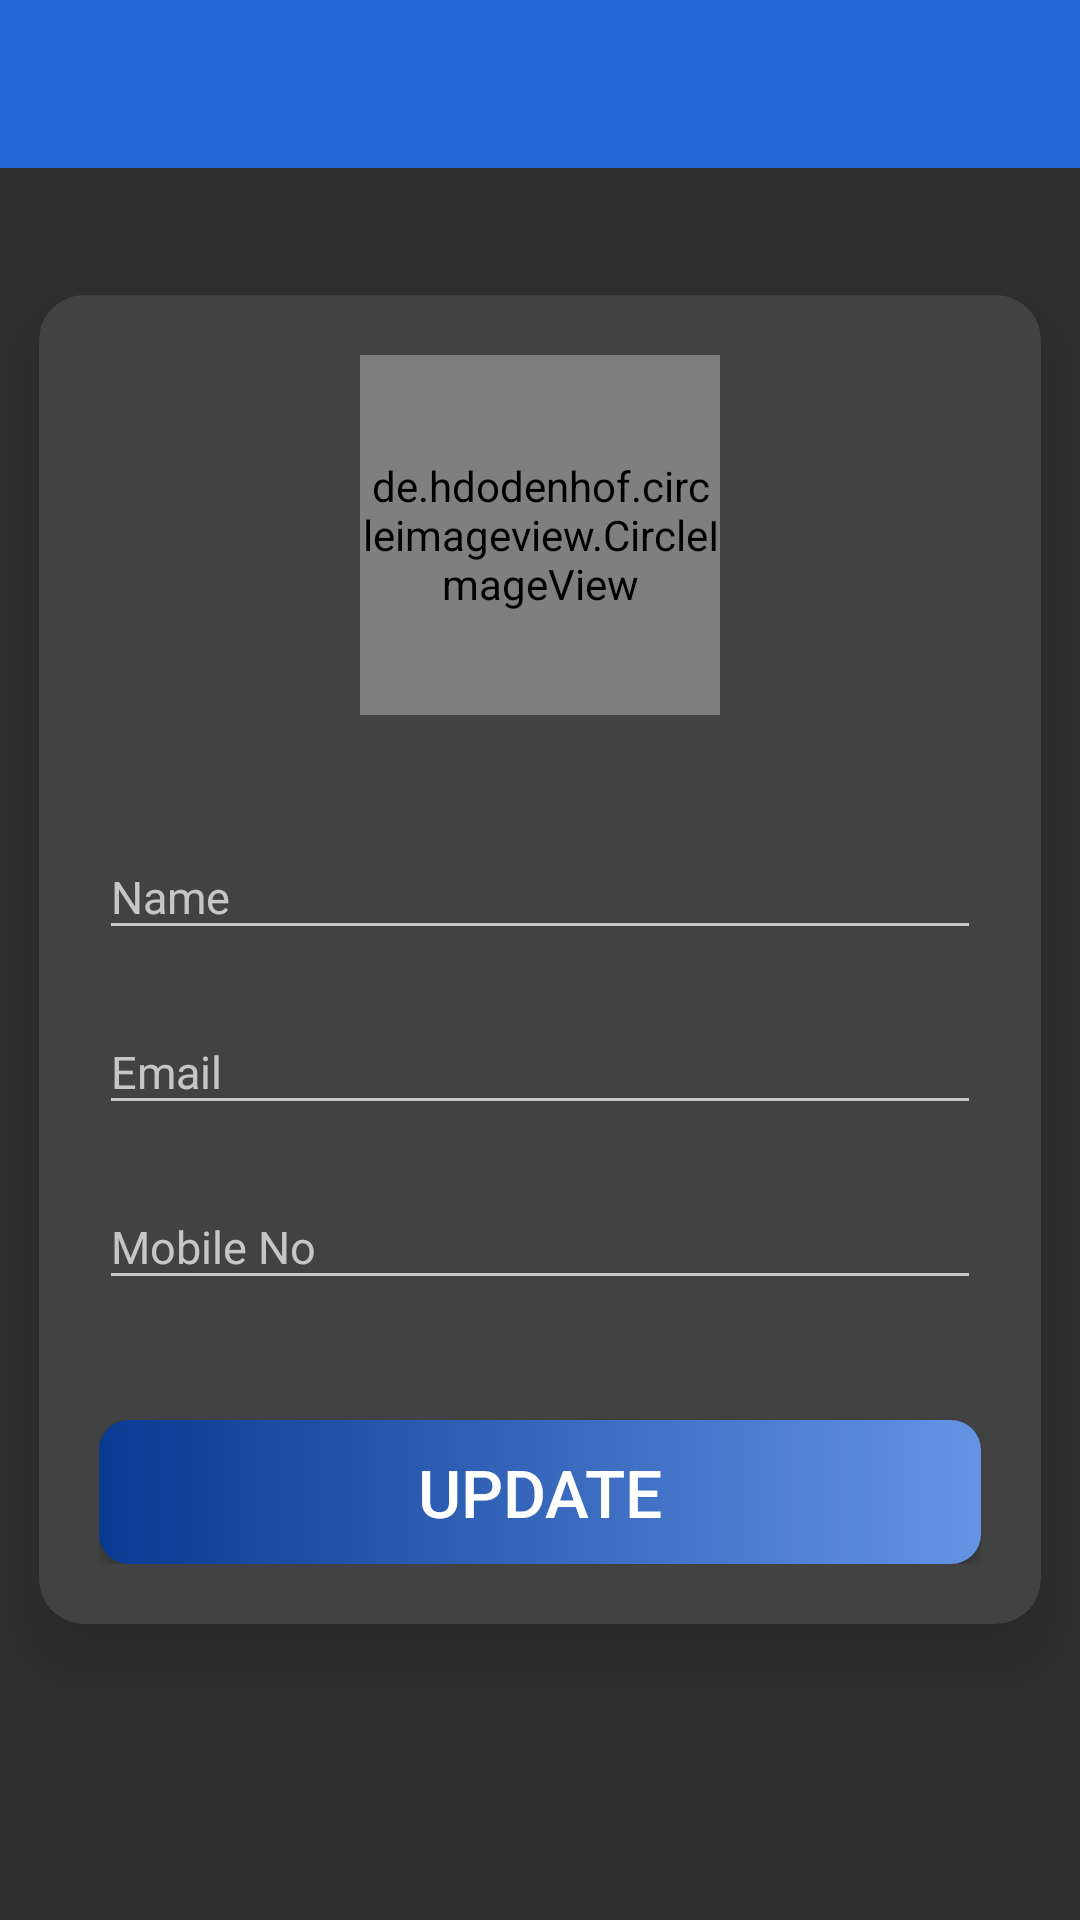

Write the Android layout XML for this screen, with the resource values it uses.
<!-- AndroidManifest.xml: activity theme ActivityTheme -->
<!-- res/layout/activity_my_profile.xml -->
<?xml version="1.0" encoding="utf-8"?>
<androidx.constraintlayout.widget.ConstraintLayout xmlns:android="http://schemas.android.com/apk/res/android"
    xmlns:app="http://schemas.android.com/apk/res-auto"
    xmlns:tools="http://schemas.android.com/tools"
    android:id="@+id/main"
    android:layout_width="match_parent"
    android:layout_height="match_parent"
    tools:context=".activities.MyProfileActivity">

    <com.google.android.material.appbar.AppBarLayout
        android:layout_width="match_parent"
        android:layout_height="wrap_content"
        android:id="@+id/profile_app_bar_layout"
        android:theme="@style/Theme.TrelloCloneApplication.AppBarOverlay"
        app:layout_constraintTop_toTopOf="parent"
        app:layout_constraintStart_toStartOf="parent"
        app:layout_constraintEnd_toEndOf="parent">

        <androidx.appcompat.widget.Toolbar
            android:layout_width="match_parent"
            android:layout_height="?attr/actionBarSize"
            android:id="@+id/my_profile_Activity_Toolbar"
            android:background="#2466D9"
            app:popupTheme="@style/Theme.TrelloCloneApplication.PopupOverlay"
            />
    </com.google.android.material.appbar.AppBarLayout>

    <LinearLayout
        android:layout_width="match_parent"
        android:layout_height="match_parent"
        android:orientation="vertical"
        android:gravity="center"
        app:layout_constraintTop_toBottomOf="@id/profile_app_bar_layout"
        app:layout_constraintStart_toStartOf="parent"
        app:layout_constraintEnd_toEndOf="parent"
        app:layout_constraintBottom_toBottomOf="parent">

        <androidx.cardview.widget.CardView
            android:layout_width="match_parent"
            android:layout_height="wrap_content"
            app:cardElevation="15dp"
            android:layout_margin="13dp"
            app:cardCornerRadius="15dp">
            <LinearLayout
                android:layout_width="match_parent"
                android:layout_height="match_parent"
                android:layout_gravity="center"
                android:gravity="center"
                android:padding="20dp"
                android:orientation="vertical">

                <de.hdodenhof.circleimageview.CircleImageView
                    android:id="@+id/user_profile_image"
                    android:layout_width="120dp"
                    android:layout_height="120dp"
                    android:src="@drawable/baseline_person_24"
                    app:civ_border_width="2dp"
                    app:civ_border_color="#000000"/>

                <com.google.android.material.textfield.TextInputLayout
                    android:layout_width="match_parent"
                    android:layout_height="wrap_content"
                    android:hint="Name"
                    android:layout_marginTop="30dp"
                    >
                    <com.google.android.material.textfield.TextInputEditText
                       android:id="@+id/et_profile_name"
                        android:layout_width="match_parent"
                        android:layout_height="wrap_content"
                        android:textSize="15sp"
                        android:inputType="text"
                        />
                </com.google.android.material.textfield.TextInputLayout>

                <com.google.android.material.textfield.TextInputLayout
                    android:layout_width="match_parent"
                    android:layout_height="wrap_content"
                    android:hint="Email"
                    android:layout_marginTop="10dp"
                    >
                    <com.google.android.material.textfield.TextInputEditText
                        android:id="@+id/et_profile_email"
                        android:layout_width="match_parent"
                        android:focusableInTouchMode="false"
                        android:inputType="textEmailAddress"
                        android:layout_height="wrap_content"
                        android:textSize="15sp"
                        />
                </com.google.android.material.textfield.TextInputLayout>
                <com.google.android.material.textfield.TextInputLayout
                    android:layout_width="match_parent"
                    android:layout_height="wrap_content"
                    android:hint="Mobile No"
                    android:layout_marginTop="10dp"
                    android:layout_marginBottom="20dp"
                    >
                    <com.google.android.material.textfield.TextInputEditText
                        android:id="@+id/et_profile_contact"
                        android:inputType="number"
                        android:layout_width="match_parent"
                        android:layout_height="wrap_content"
                        android:textSize="15sp"
                        />
                </com.google.android.material.textfield.TextInputLayout>

                <androidx.appcompat.widget.AppCompatButton
                    android:id="@+id/myProfile_Update_Btn"
                    android:layout_width="match_parent"
                    android:layout_height="wrap_content"
                    android:text="Update"
                    android:layout_marginTop="20dp"
                    android:textColor="@color/white"
                    android:textSize="22sp"
                    android:background="@drawable/sign_up_bg"/>

            </LinearLayout>

        </androidx.cardview.widget.CardView>

    </LinearLayout>

</androidx.constraintlayout.widget.ConstraintLayout>
<!-- resources referenced by this layout -->
<resources>
  <color name="white">#FFFFFFFF</color>
  <!-- drawable baseline_person_24 (drawable) -->
  <vector xmlns:android="http://schemas.android.com/apk/res/android" android:height="35dp" android:tint="#5F5959" android:viewportHeight="24" android:viewportWidth="24" android:width="35dp">
        
      <path android:fillColor="@android:color/white" android:pathData="M12,12c2.21,0 4,-1.79 4,-4s-1.79,-4 -4,-4 -4,1.79 -4,4 1.79,4 4,4zM12,14c-2.67,0 -8,1.34 -8,4v2h16v-2c0,-2.66 -5.33,-4 -8,-4z"/>
      
  </vector>
  <!-- drawable sign_up_bg (drawable) -->
  <?xml version="1.0" encoding="utf-8"?>
  <shape xmlns:android="http://schemas.android.com/apk/res/android"
      android:shape="rectangle">
  
      <gradient android:startColor="#083A91"
          android:endColor="#6594E5"/>
      <corners android:radius="10dp"/>
  
  
  </shape>
  <style name="Theme.TrelloCloneApplication.AppBarOverlay" parent="ThemeOverlay.AppCompat.Dark.ActionBar" />
  <style name="Theme.TrelloCloneApplication.PopupOverlay" parent="ThemeOverlay.AppCompat.Light" />
  <style name="ActivityTheme" parent="Theme.AppCompat.NoActionBar">
          <item name="windowActionBar">false</item>
          <item name="windowNoTitle">true</item>
      </style>
</resources>
